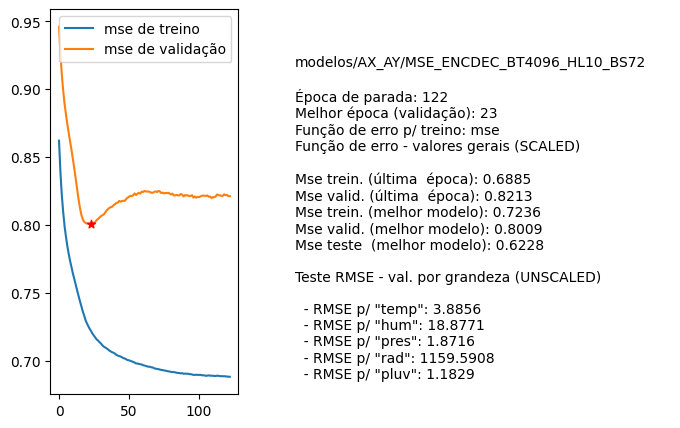

Data behind this chart, as committed beside it:
nome, parada, melhorEpoch, erro_treino_parada, erro_valid_parada, erro_treino_melhor, erro_valid_melhor, erro_teste_melhor, rmse_unscaled_por_grandeza
modelos/AX_AY/MSE_ENCDEC_BT4096_HL10_BS7…, 122, 23, 0.6885, 0.8213, 0.7236, 0.8009, 0.6228, ['3.8856', '18.8771', '1.8716', '1159.59…
